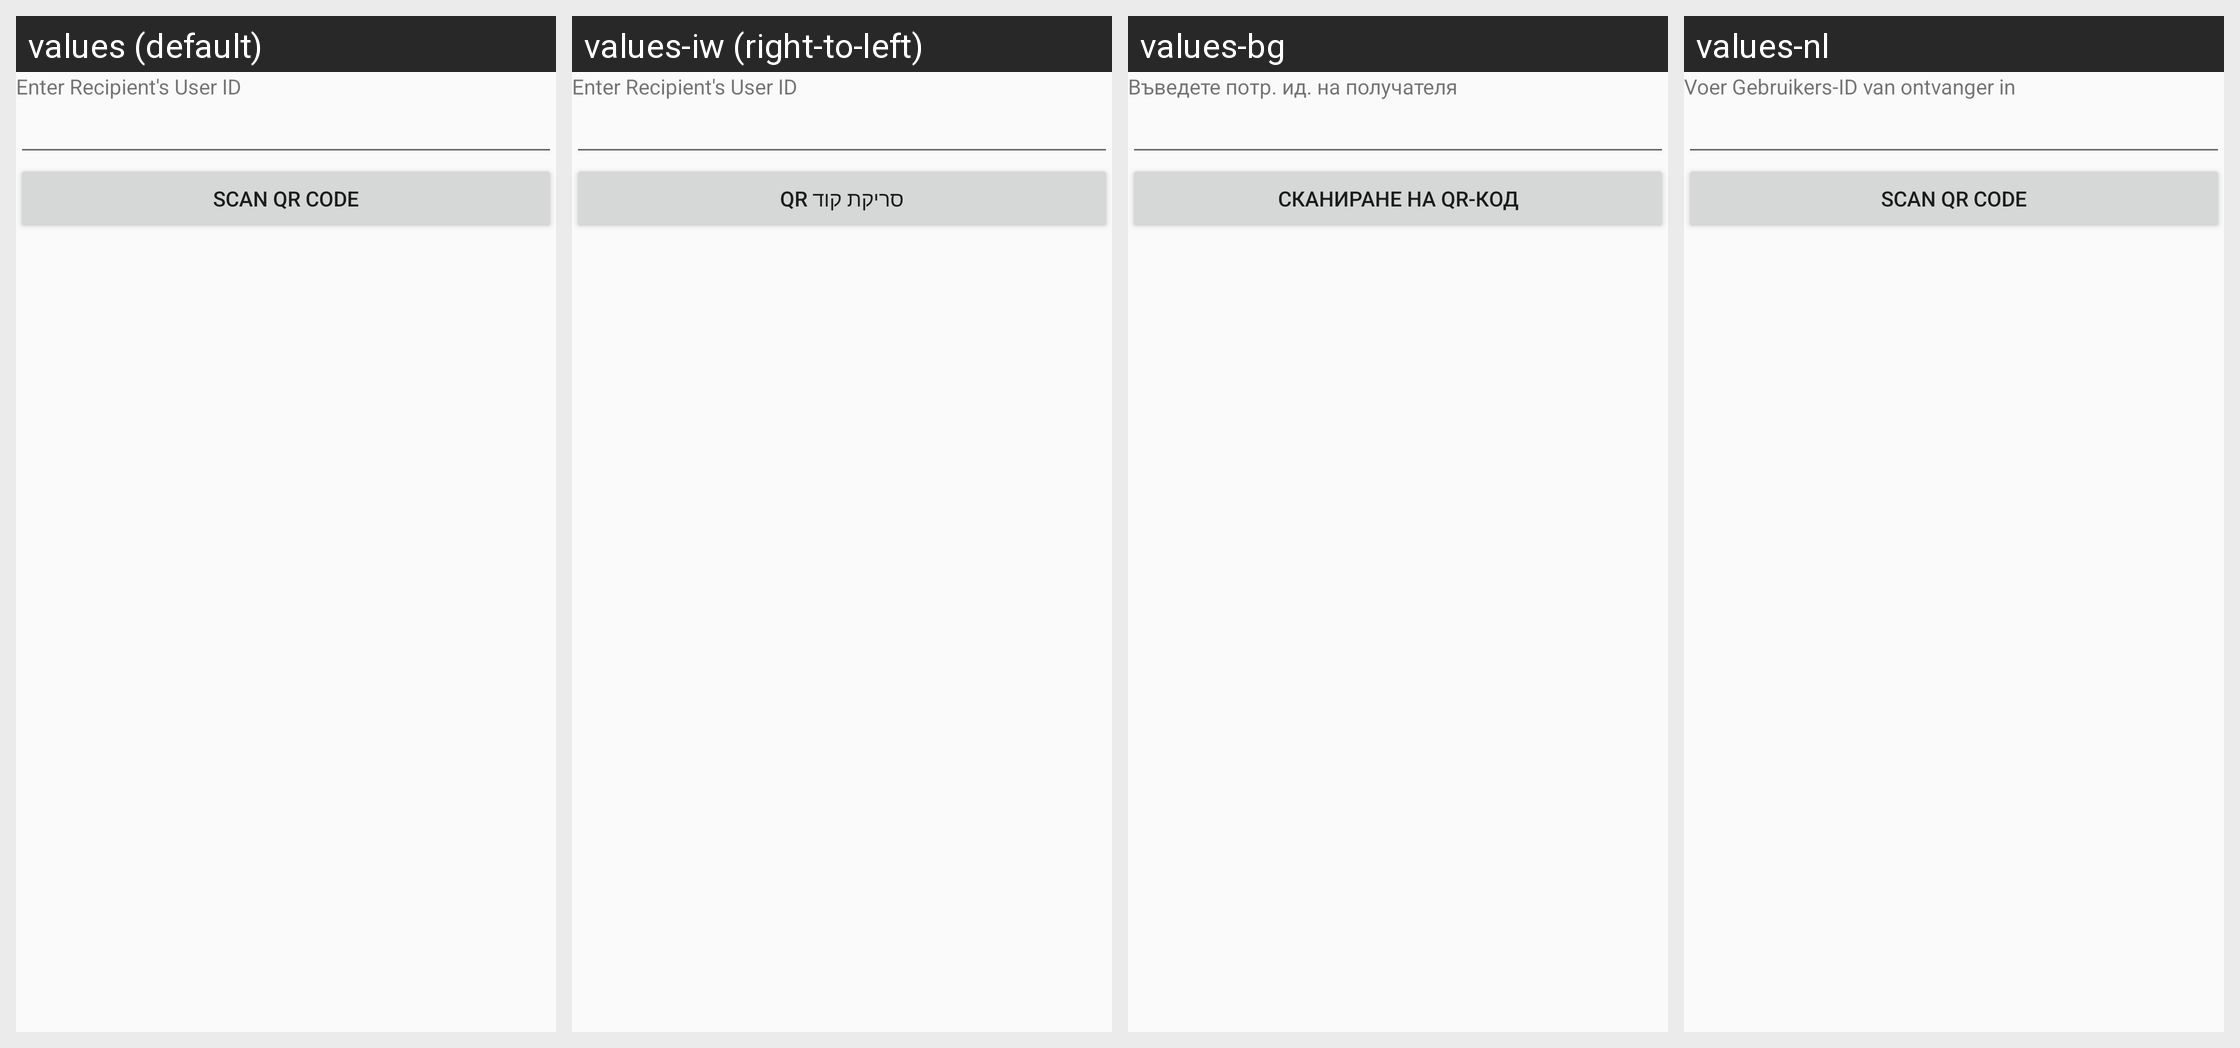

This grid shows one Android layout under several languages. Give, for every string resource on the screen, its name, the default text and each shown locale's text.
Android screen res/layout/dialog_choose_message_recipient.xml rendered under 4 locales, left to right: values (default), values-iw (right-to-left), values-bg, values-nl. Device: Nexus 5 (rendered at 1080×1920; each locale shown at half size, 540×960, under a caption strip naming it); theme AppTheme.
Other locales in the repository, not shown: values-de, values-en-rGB, values-es, values-fr, values-hr-rHR, values-in, values-it, values-ja, values-ko, values-lt, values-pl, values-pt-rBR, values-pt-rPT, values-ru, values-tr, values-zh, values-zh-rTW.
Strings drawn on this screen, with the default value and each locale's value (text and hints the layout hard-codes, and strings that could not be matched under every locale, appear in the picture but are not listed):

enter_recipient_uuid
  values: Enter Recipient's User ID
  values-iw: Enter Recipient's User ID  [not translated; the default value is used]
  values-bg: Въведете потр. ид. на получателя
  values-nl: Voer Gebruikers-ID van ontvanger in

scan_qr_code
  values: Scan QR Code
  values-iw: סריקת קוד QR
  values-bg: Сканиране на QR-код
  values-nl: Scan QR code
